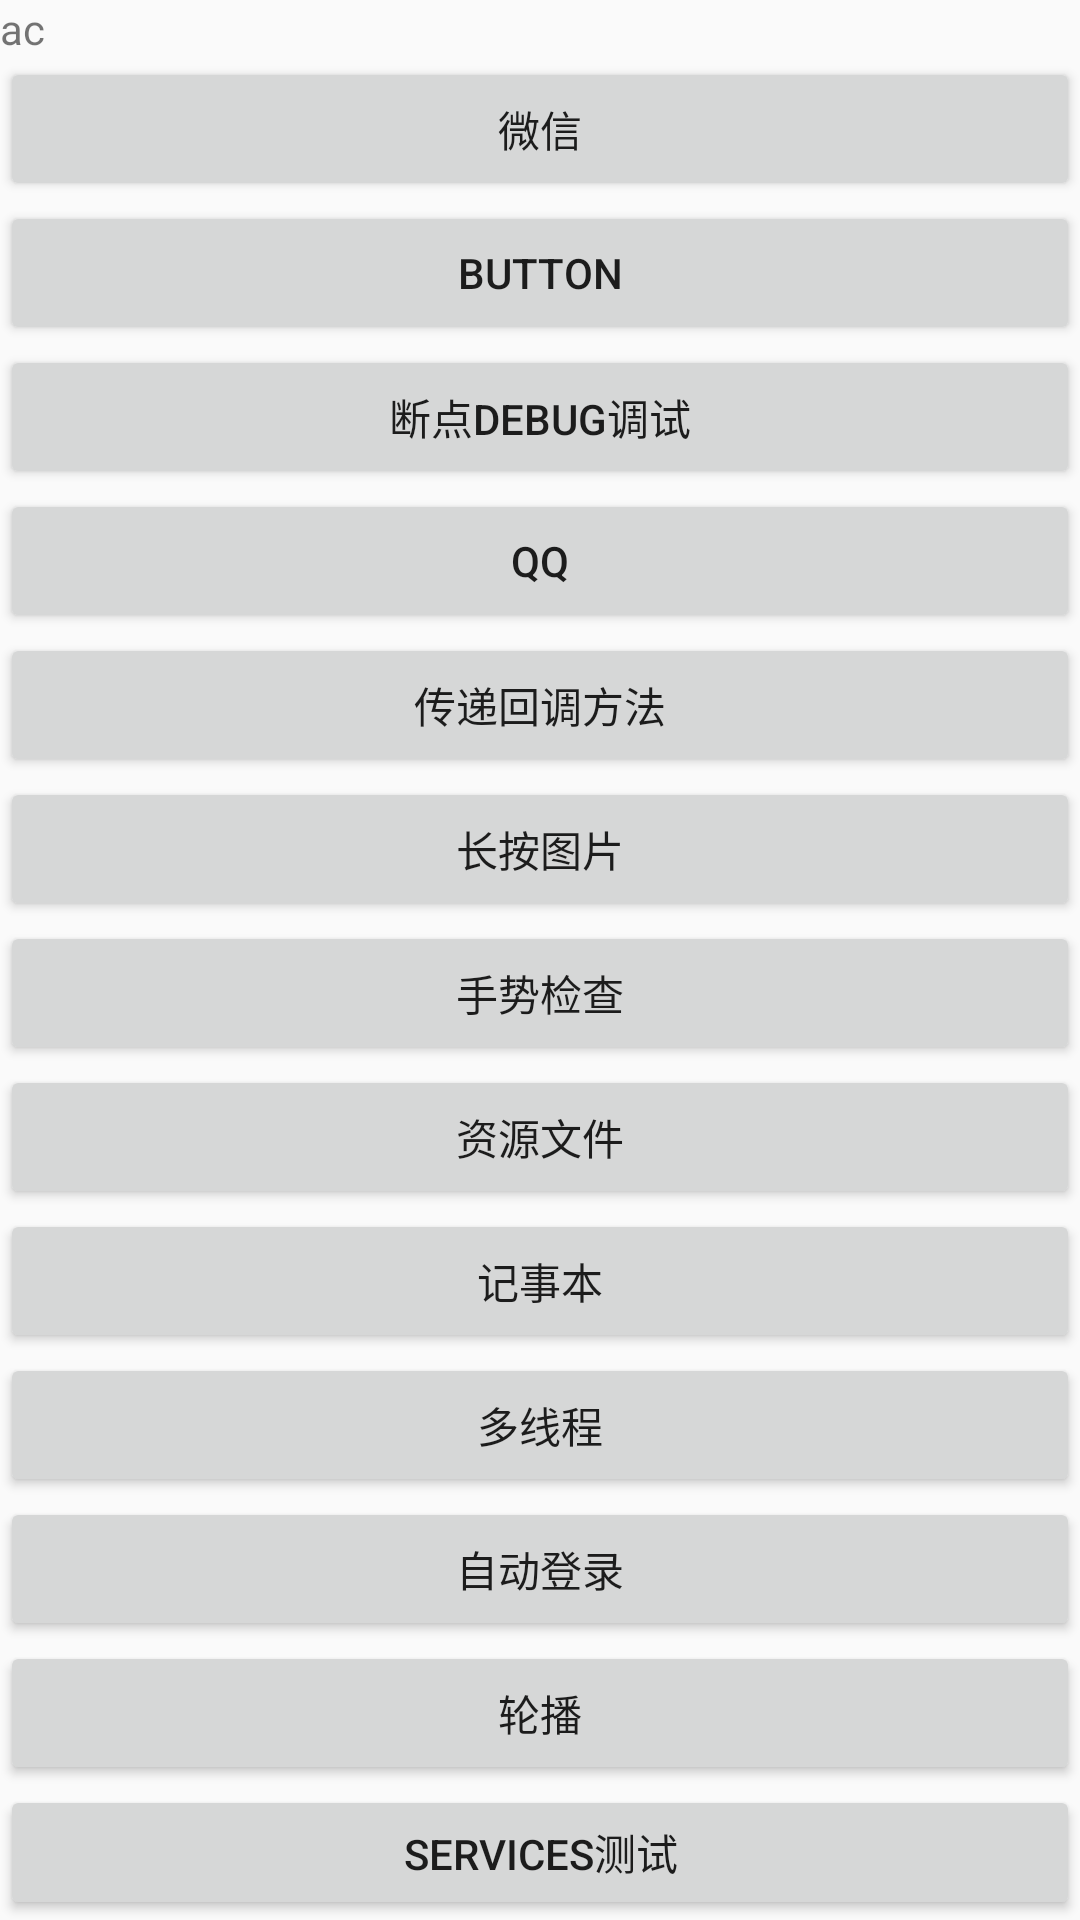

The Android layout XML behind this screen, and the referenced resources:
<!-- AndroidManifest.xml: application theme AppTheme -->
<!-- res/layout/activity_main.xml -->
<?xml version="1.0" encoding="utf-8"?>
<LinearLayout xmlns:android="http://schemas.android.com/apk/res/android"
    xmlns:app="http://schemas.android.com/apk/res-auto"
    xmlns:tools="http://schemas.android.com/tools"
    android:layout_width="match_parent"
    android:layout_height="match_parent"
    tools:context=".MainActivity"
    android:id="@+id/main"
    android:orientation="vertical"
    >

<TextView
    android:layout_width="wrap_content"
    android:layout_height="wrap_content"
    android:text="ac"
    />

    <Button
        android:id="@+id/button"
        android:layout_width="match_parent"
        android:layout_height="wrap_content"
        android:text="微信" />

    <Button
        android:id="@+id/button2"
        android:layout_width="match_parent"
        android:layout_height="wrap_content"
        android:text="Button" />

    <Button
        android:id="@+id/button3"
        android:layout_width="match_parent"
        android:layout_height="wrap_content"
        android:text="断点debug调试" />

    <Button
        android:id="@+id/button4"
        android:layout_width="match_parent"
        android:layout_height="wrap_content"
        android:text="QQ" />

    <Button
        android:id="@+id/button5"
        android:layout_width="match_parent"
        android:layout_height="wrap_content"
        android:text="传递回调方法" />

    <Button
        android:id="@+id/button6"
        android:layout_width="match_parent"
        android:layout_height="wrap_content"
        android:text="长按图片" />

    <Button
        android:id="@+id/button7"
        android:layout_width="match_parent"
        android:layout_height="wrap_content"
        android:text="手势检查" />

    <Button
        android:id="@+id/button8"
        android:layout_width="match_parent"
        android:layout_height="wrap_content"
        android:text="资源文件" />

    <Button
        android:id="@+id/button9"
        android:layout_width="match_parent"
        android:layout_height="wrap_content"
        android:text="记事本" />

    <Button
        android:id="@+id/button10"
        android:layout_width="match_parent"
        android:layout_height="wrap_content"
        android:text="多线程" />

    <Button
        android:id="@+id/button11"
        android:layout_width="match_parent"
        android:layout_height="wrap_content"
        android:text="自动登录" />

    <Button
        android:id="@+id/button12"
        android:layout_width="match_parent"
        android:layout_height="wrap_content"
        android:text="轮播" />

    <Button
        android:id="@+id/button13"
        android:layout_width="match_parent"
        android:layout_height="wrap_content"
        android:text="services测试" />

    <Button
        android:id="@+id/button14"
        android:layout_width="match_parent"
        android:layout_height="wrap_content"
        android:text="第二页儿" />
</LinearLayout>
<!-- resources referenced by this layout -->
<resources>
  <style name="AppTheme" parent="Theme.AppCompat.Light.DarkActionBar">
          
          <item name="colorPrimary">@color/colorPrimary</item>
          <item name="colorPrimaryDark">@color/colorPrimaryDark</item>
          <item name="colorAccent">@color/colorAccent</item>
      </style>
  <color name="colorPrimary">#008577</color>
  <color name="colorPrimaryDark">#00574B</color>
  <color name="colorAccent">#D81B60</color>
</resources>
